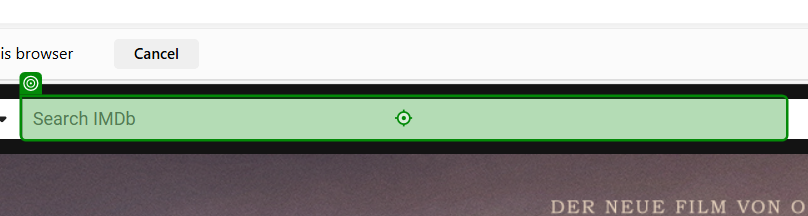
Workflow: Main

Step 1: type [movie] into 'INPUT suggestion-search'

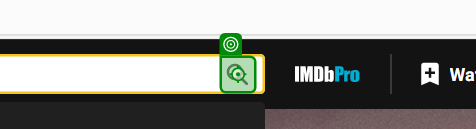
Step 2: click

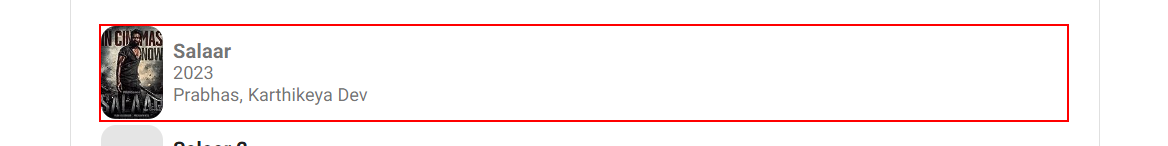
Step 3: click on the list item

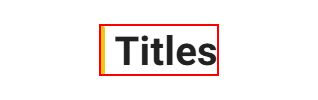
Step 4: Find Element 'H3' on the heading